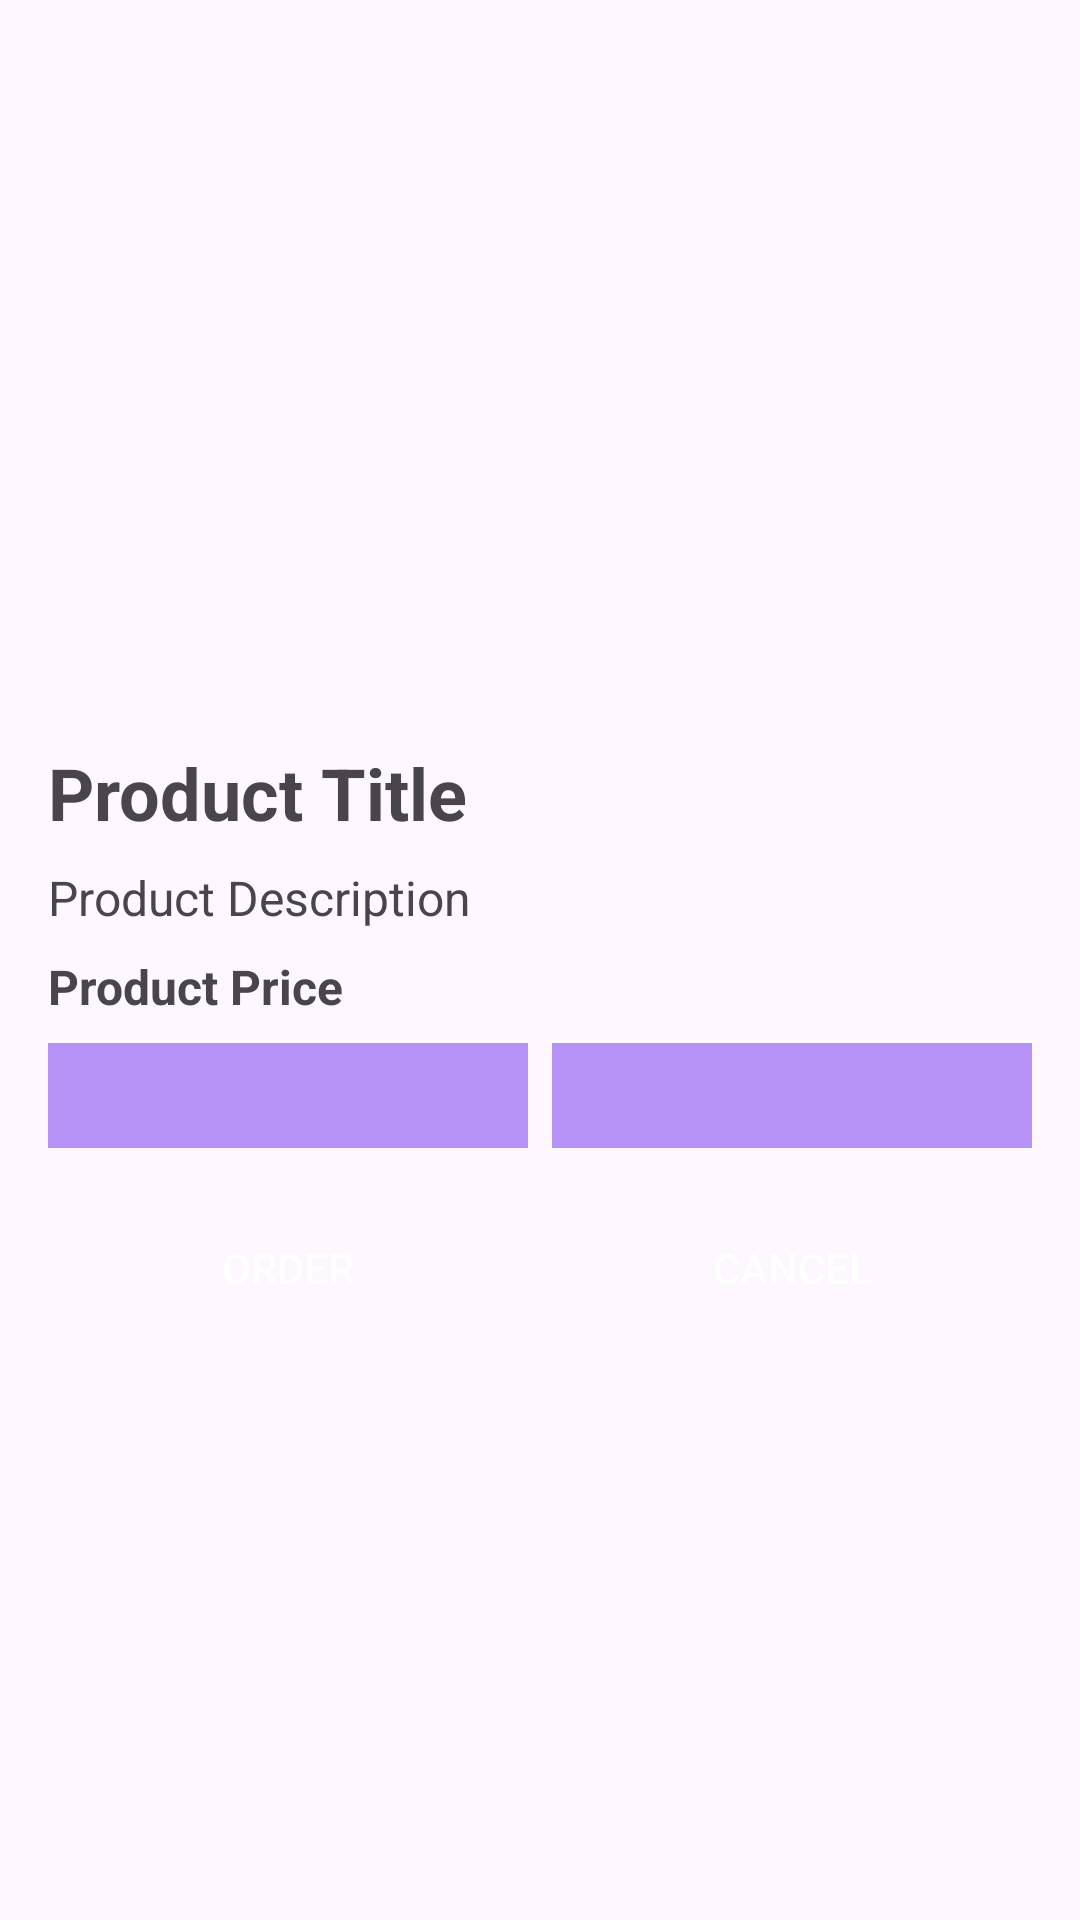

This screen was rendered from an Android layout file. Write that file and the resources it references.
<!-- AndroidManifest.xml: application theme Theme.CarKH -->
<!-- res/layout/fragment_product_detail.xml -->
<?xml version="1.0" encoding="utf-8"?>
<LinearLayout xmlns:android="http://schemas.android.com/apk/res/android"
    android:layout_width="match_parent"
    android:layout_height="match_parent"
    android:orientation="vertical"
    android:padding="16dp">

    <ScrollView
        android:layout_width="match_parent"
        android:layout_height="wrap_content">

        <LinearLayout
            android:layout_width="match_parent"
            android:layout_height="wrap_content"
            android:orientation="vertical">

            <androidx.viewpager2.widget.ViewPager2
                android:id="@+id/viewPager"
                android:layout_width="match_parent"
                android:layout_height="200dp"
                android:layout_marginTop="16dp" />

            <TextView
                android:id="@+id/productTitleTextView"
                android:layout_width="wrap_content"
                android:layout_height="wrap_content"
                android:text="Product Title"
                android:textSize="24sp"
                android:textStyle="bold"
                android:layout_marginTop="16dp" />

            <TextView
                android:id="@+id/productDescriptionTextView"
                android:layout_width="wrap_content"
                android:layout_height="wrap_content"
                android:text="Product Description"
                android:textSize="16sp"
                android:layout_marginTop="8dp" />

            <TextView
                android:id="@+id/productPriceTextView"
                android:layout_width="wrap_content"
                android:layout_height="wrap_content"
                android:text="Product Price"
                android:textSize="16sp"
                android:textStyle="bold"
                android:layout_marginTop="8dp" />

            <LinearLayout
                android:layout_width="match_parent"
                android:layout_height="wrap_content"
                android:orientation="horizontal"
                android:layout_marginTop="8dp">

                <Spinner
                    android:id="@+id/SpinnerItem"
                    android:layout_width="0dp"
                    android:layout_weight="1"
                    android:layout_height="35dp"
                    android:textColor="@color/white"
                    android:background="@color/purple"
                    android:layout_marginEnd="4dp" />

                <Spinner
                    android:id="@+id/SpinnerItem2"
                    android:layout_width="0dp"
                    android:layout_weight="1"
                    android:layout_height="35dp"
                    android:textColor="@color/white"
                    android:background="@color/purple"
                    android:layout_marginStart="4dp" />
            </LinearLayout>

            <LinearLayout
                android:layout_width="match_parent"
                android:layout_height="wrap_content"
                android:orientation="horizontal"
                android:layout_marginTop="16dp">

                <Button
                    android:id="@+id/orderButton"
                    android:layout_width="0dp"
                    android:layout_weight="1"
                    android:layout_height="wrap_content"
                    android:text="Order"
                    android:backgroundTint="@color/lavender"
                    android:textColor="@color/white"
                    android:background="@drawable/rounded_botton"
                    android:layout_marginEnd="4dp" />

                <Button
                    android:id="@+id/cancelButton"
                    android:layout_width="0dp"
                    android:layout_weight="1"
                    android:layout_height="wrap_content"
                    android:text="Cancel"
                    android:backgroundTint="@color/purple_500"
                    android:textColor="@color/white"
                    android:background="@drawable/rounded_botton"
                    android:layout_marginStart="4dp" />
            </LinearLayout>

        </LinearLayout>
    </ScrollView>
</LinearLayout>
<!-- resources referenced by this layout -->
<resources>
  <color name="lavender">#ff018786</color>
  <color name="purple">#B692f7</color>
  <color name="purple_500">#ff6200ee</color>
  <color name="white">#FFFFFFFF</color>
  <style name="Theme.CarKH" parent="Base.Theme.CarKH" />
  <style name="Base.Theme.CarKH" parent="Theme.Material3.DayNight.NoActionBar">
          
          
      </style>
</resources>
